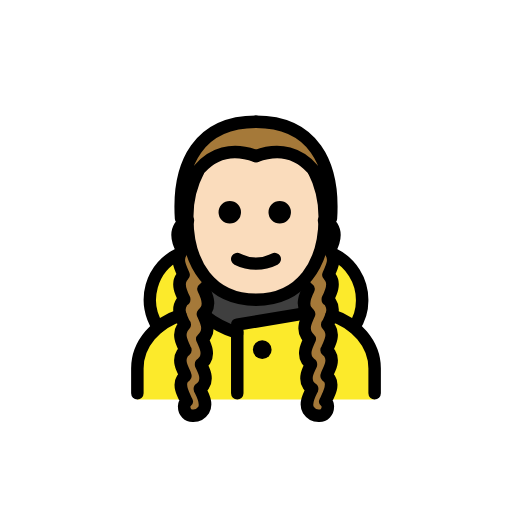
t = 0.00 s
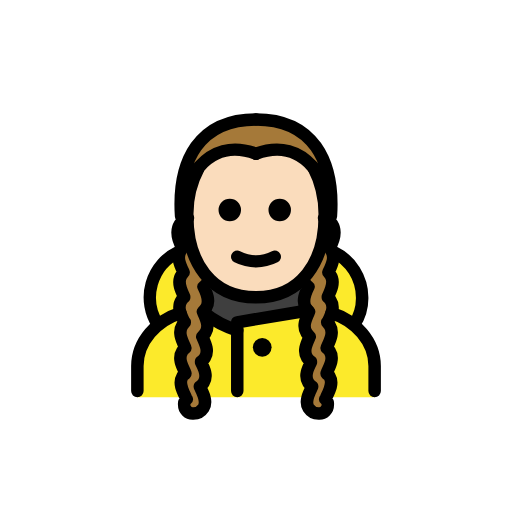
t = 0.48 s
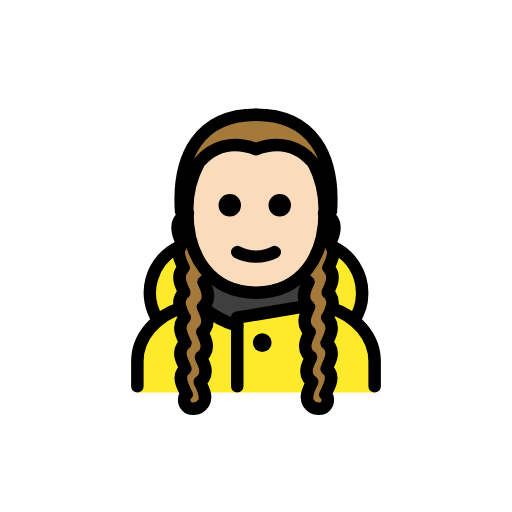
t = 1.43 s
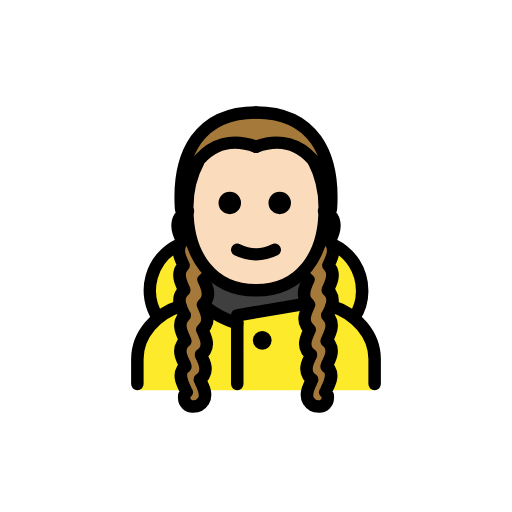
t = 1.90 s
t = 2.38 s: frame unchanged from t = 1.43 s, image omitted
t = 3.33 s: frame unchanged from t = 0.48 s, image omitted

The animated SVG that drew these frames (rendered in a browser with its animation timeline set to each time). Animation: 1 SMIL element (animateTransform=1); one cycle of 3.80 s, repeats indefinitely.

<?xml version='1.0' encoding='utf-8'?>
<svg xmlns="http://www.w3.org/2000/svg" id="emoji" viewBox="-5 -5 82 82" width="200" height="200" role="img">
  <title>OpenMoji: Greta Thunberg</title><g><g id="color">
    <rect x="26" y="36" width="20" height="14" fill="#3f3f3f" />
    <path fill="#fcea2b" d="M51.6,47.4A7.67,7.67,0,0,0,53,43a7.9931,7.9931,0,0,0-7-7.9v10c-.3,0-.7-.1-1-.1L33,47v1.3A17.9536,17.9536,0,0,1,27,45a3.4019,3.4019,0,0,0-1,.1v-10A8.07,8.07,0,0,0,19,43a7.4412,7.4412,0,0,0,1.4,4.4A8.6366,8.6366,0,0,0,17,54v5H55V54A8.7988,8.7988,0,0,0,51.6,47.4Z" />
    <path fill="#a57939" d="M28.4,40a1.33,1.33,0,0,1-.3.8,2.2524,2.2524,0,0,1-.5.5c.5,1,1.1,2.3.4,3.4a7.365,7.365,0,0,1-.5.6c.5,1.1,1.1,2.3.4,3.4a2.6513,2.6513,0,0,1-.5.6h0c.5,1.1,1.1,2.3.4,3.4a1.6979,1.6979,0,0,1-.6.6v.1c.5,1,1.1,2.2.4,3.3a1.6979,1.6979,0,0,1-.6.6c0,.1.1.1.1.2.5,1,1.1,2.2.5,3.2a1.966,1.966,0,0,1-1.7.9,1.3671,1.3671,0,0,1-1.4-1.4.9748.9748,0,0,1,.4-.9c-.1-.2-.2-.3-.2-.4-.5-1-1.1-2.2-.5-3.2.1-.2.3-.3.5-.5,0-.1-.1-.2-.1-.3-.5-1-1.1-2.2-.4-3.3a2.2524,2.2524,0,0,1,.5-.5c0-.1-.1-.1-.1-.2-.5-1.1-1.1-2.3-.4-3.4.1-.1.2-.3.4-.5a.0979.0979,0,0,0-.1-.1c-.5-1.1-1.2-2.3-.4-3.5.1-.1.2-.3.4-.4v-.1c-.5-1-1.2-2.4-.4-3.5.1-.1.2-.3.3-.4-.5-1.1-1.2-2.4-.4-3.6.1-.1.1-.2.2-.3-.6-1.1-1.2-2.5-.4-3.8L23.5,30C22.9,21,27,14.5,36,14.5S49.1,21,48.5,30l-.2,1.1c.8,1.3.2,2.7-.4,3.8.1.1.2.2.2.3.8,1.2.1,2.6-.4,3.6.2.2.3.3.3.4.7,1.2.1,2.5-.4,3.5v.1l.4.4c.7,1.1.1,2.4-.4,3.5a.0979.0979,0,0,1-.1.1,1.7556,1.7556,0,0,1,.4.5c.7,1.1.1,2.3-.4,3.4,0,.1-.1.1-.1.2.2.2.4.3.5.5.7,1.1.1,2.2-.4,3.3,0,.1-.1.2-.1.3l.5.5c.6,1,.1,2.1-.5,3.2-.1.1-.1.3-.2.4a1.4893,1.4893,0,0,1,.4.9,1.3671,1.3671,0,0,1-1.4,1.4,1.7721,1.7721,0,0,1-1.7-.9c-.6-1-.1-2.1.5-3.2,0-.1.1-.1.1-.2a1.6979,1.6979,0,0,1-.6-.6c-.7-1.1-.1-2.2.4-3.3v-.1a1.6979,1.6979,0,0,1-.6-.6c-.7-1.1-.1-2.3.4-3.4h0a1.3331,1.3331,0,0,1-.5-.6c-.7-1.1-.1-2.3.4-3.4a1.3331,1.3331,0,0,1-.5-.6c-.7-1.1-.1-2.4.4-3.4l-.5-.5a1.33,1.33,0,0,1-.3-.8H28.4Z" />
  </g>
  <g id="skin">
    <path fill="#fadcbc" d="M36,20c-4.1-1.5-7.1-.2-9.1,2.2A15.2869,15.2869,0,0,0,25,30c0,7.2,3.7,13,11,13s11-5.8,11-13a15.2869,15.2869,0,0,0-1.9-7.8C43.1,19.8,40.1,18.5,36,20Z" />
  </g>
  <g id="line">
    <path fill="none" stroke="#000" stroke-linecap="round" stroke-linejoin="round" stroke-width="2" d="M36,20c8-3,12,5,12,10,.6-9-3-15.5-12-15.5" />
    <path fill="none" stroke="#000" stroke-linecap="round" stroke-linejoin="round" stroke-width="2" d="M36,20c-8-3-12,5-12,10-.6-9,3-15.5,12-15.5" />
    <path d="M41.6,29a1.8,1.8,0,1,1-1.8-1.8A1.7925,1.7925,0,0,1,41.6,29" />
    <path d="M33.6,29a1.8,1.8,0,1,1-1.8-1.8A1.7925,1.7925,0,0,1,33.6,29" />
    <path d="M38.5,51A1.5,1.5,0,1,1,37,49.5,1.538,1.538,0,0,1,38.5,51" />
    <path fill="none" stroke="#000" stroke-linecap="round" stroke-linejoin="round" stroke-width="2" d="M33,36.5a6.6712,6.6712,0,0,0,6,0" />
    <path fill="none" stroke="#000" stroke-miterlimit="10" stroke-width="2" d="M26.8,22.3A15.6515,15.6515,0,0,0,25,30c0,7.2,3.7,13,11,13s11-5.8,11-13a16.3259,16.3259,0,0,0-1.8-7.8" />
    <path fill="none" stroke="#000" stroke-linecap="round" stroke-linejoin="round" stroke-width="2" d="M43.6,40a1.33,1.33,0,0,0,.3.8,2.2524,2.2524,0,0,0,.5.5c-.5,1-1.1,2.3-.4,3.4a7.365,7.365,0,0,0,.5.6c-.5,1.1-1.1,2.3-.4,3.4a2.6513,2.6513,0,0,0,.5.6h0c-.5,1.1-1.1,2.3-.4,3.4a1.6979,1.6979,0,0,0,.6.6v.1c-.5,1-1.1,2.2-.4,3.3a1.6979,1.6979,0,0,0,.6.6c0,.1-.1.1-.1.2-.5,1-1.1,2.2-.5,3.2a1.966,1.966,0,0,0,1.7.9,1.3671,1.3671,0,0,0,1.4-1.4.9748.9748,0,0,0-.4-.9c.1-.2.2-.3.2-.4.5-1,1.1-2.2.5-3.2-.1-.2-.3-.3-.5-.5,0-.1.1-.2.1-.3.5-1,1.1-2.2.4-3.3a2.2524,2.2524,0,0,0-.5-.5c0-.1.1-.1.1-.2.5-1.1,1.1-2.3.4-3.4-.1-.1-.2-.3-.4-.5a.0979.0979,0,0,1,.1-.1c.5-1.1,1.2-2.3.4-3.5-.1-.1-.2-.3-.4-.4v-.1c.5-1,1.2-2.4.4-3.5-.1-.1-.2-.3-.3-.4.5-1.1,1.2-2.4.4-3.6-.1-.1-.1-.2-.2-.3.6-1.1,1.2-2.5.4-3.8a2.56,2.56,0,0,0-1.3-1" />
    <path fill="none" stroke="#000" stroke-linecap="round" stroke-linejoin="round" stroke-width="2" d="M28.4,40a1.33,1.33,0,0,1-.3.8,2.2524,2.2524,0,0,1-.5.5c.5,1,1.1,2.3.4,3.4a7.365,7.365,0,0,1-.5.6c.5,1.1,1.1,2.3.4,3.4a2.6513,2.6513,0,0,1-.5.6h0c.5,1.1,1.1,2.3.4,3.4a1.6979,1.6979,0,0,1-.6.6v.1c.5,1,1.1,2.2.4,3.3a1.6979,1.6979,0,0,1-.6.6c0,.1.1.1.1.2.5,1,1.1,2.2.5,3.2a1.966,1.966,0,0,1-1.7.9,1.3671,1.3671,0,0,1-1.4-1.4.9748.9748,0,0,1,.4-.9c-.1-.2-.2-.3-.2-.4-.5-1-1.1-2.2-.5-3.2.1-.2.3-.3.5-.5,0-.1-.1-.2-.1-.3-.5-1-1.1-2.2-.4-3.3a2.2524,2.2524,0,0,1,.5-.5c0-.1-.1-.1-.1-.2-.5-1.1-1.1-2.3-.4-3.4.1-.1.2-.3.4-.5a.0979.0979,0,0,0-.1-.1c-.5-1.1-1.2-2.3-.4-3.5.1-.1.2-.3.4-.4v-.1c-.5-1-1.2-2.4-.4-3.5.1-.1.2-.3.3-.4-.5-1.1-1.2-2.4-.4-3.6.1-.1.1-.2.2-.3-.6-1.1-1.2-2.5-.4-3.8a2.56,2.56,0,0,1,1.3-1" />
    <path fill="none" stroke="#000" stroke-linecap="round" stroke-linejoin="round" stroke-width="2" d="M20.3,47.4a8.0936,8.0936,0,0,1,3.3-11.7" />
    <path fill="none" stroke="#000" stroke-linecap="round" stroke-linejoin="round" stroke-width="2" d="M27.7,45.5A16.0657,16.0657,0,0,0,33,48.3" />
    <path fill="none" stroke="#000" stroke-linecap="round" stroke-linejoin="round" stroke-width="2" d="M17,58V54c0-4,3.1-7.3,6.9-8.5" />
    <path fill="none" stroke="#000" stroke-linecap="round" stroke-linejoin="round" stroke-width="2" d="M44.3,45.1,33,47V58" />
    <path fill="none" stroke="#000" stroke-linecap="round" stroke-linejoin="round" stroke-width="2" d="M55,58V54c0-4-3.1-7.3-6.9-8.5" />
    <path fill="none" stroke="#000" stroke-linecap="round" stroke-linejoin="round" stroke-width="2" d="M51.7,47.4A7.5782,7.5782,0,0,0,53,43a8.1434,8.1434,0,0,0-4.6-7.3" />
  </g>
<animateTransform attributeName="transform" type="translate" values="0 0;0 -1.5;0 0" dur="3.8s" repeatCount="indefinite" /></g></svg>
